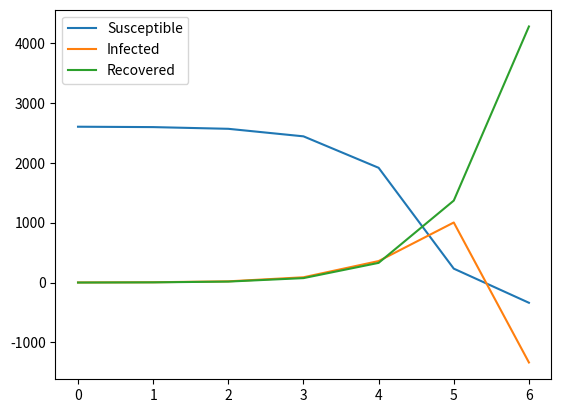

Write the Python code that produced this figure.
import numpy as np
import matplotlib.pyplot as plt

def SIR(N, R_0, infectious, I_0, t, model='SIR', incubation=5.2, alpha = 0.05, death = 6, plot_results=False):

    check1 = False
    check2 = False

    if model == 'SEIR':
        check1 = True
    elif model == 'SEIRD':
        check1 = True
        check2 = True
    elif model != "SIR":
        print("ERROR!, choose valid model (SIR, SEIR, or SEIRD)")
        return()

    if isinstance(infectious, int):
        gamma = 1/infectious        # Recovery rate. People recover after gamma days on average.
    else:
        gamma = infectious
    beta = R_0 * gamma          # Infection rate. Contacts * probability of transmission per contact.
    delta = 1/incubation        # Resubsceptibility rate. People lose resistance after delta days on average. ???
    rho = 1/death               # Mortality rate. Probability a person dies from the disease.

    S = N - I_0
    E = 0
    I = I_0
    R = 0
    D = 0

    def deltaS():
        return -beta * I * S/N

    def deltaE():
        return beta * I * S/N - delta * E

    def deltaI():
        if check2:
            return delta * E - (1 - alpha) * gamma * I - alpha * rho * I
        elif check1:
            return delta * E - gamma * I
        else:
            return beta * I * S/N - gamma * I

    def deltaR():
        if check2:
            return (1 - alpha) * gamma * I
        else:
            return gamma * I

    def deltaD():
        if check2:
            return alpha * rho * I
        else:
            return 0

    S_array = [S]
    E_array = [E]
    I_array = [I]
    R_array = [R]
    D_array = [D]

    done = False
    j = 0
    while not done and j < t:
        s = deltaS()
        e = deltaE()
        i = deltaI()
        r = deltaR()
        d = deltaD()

        S += s
        E += e
        I += i
        R += r
        D += d

        j += 1

        S_array.append(S)
        E_array.append(E)
        I_array.append(I)
        R_array.append(R)
        D_array.append(D)
        
        if I < 0.5:
            done = True
        


    X = np.arange(len(S_array))
    
    if plot_results:
        plt.plot(X, S_array, label='Susceptible')
        if check1:
            plt.plot(X, E_array, label='Exposed')
        plt.plot(X, I_array, label='Infected')
        plt.plot(X, R_array, label='Recovered')
        if check2:
            plt.plot(X, D_array, label='Deceased')
        plt.legend()
        plt.show()
    
    return {'S': S_array, 'I': I_array, 'E': E_array, 'R': R_array, 'D': D_array}

if __name__ == "__main__":
    SIR(51*51, 2.2, 2.9, 1, 150, 'SIR', plot_results=True)